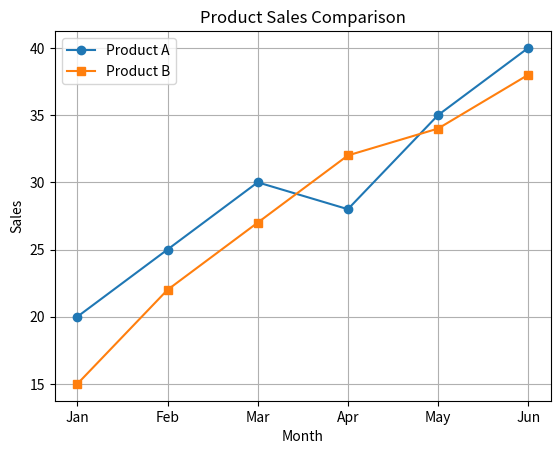

Write the Python code that produced this figure.
import matplotlib.pyplot as plt


months = ["Jan", "Feb", "Mar", "Apr", "May", "Jun"]

product_a = [20, 25, 30, 28, 35, 40]
product_b = [15, 22, 27, 32, 34, 38]

plt.plot(
    months,
    product_a,
    marker="o",
    label="Product A"
)

plt.plot(
    months,
    product_b,
    marker="s",
    label="Product B"
)

plt.xlabel("Month")
plt.ylabel("Sales")
plt.title("Product Sales Comparison")

plt.legend()
plt.grid(True)

plt.show()
